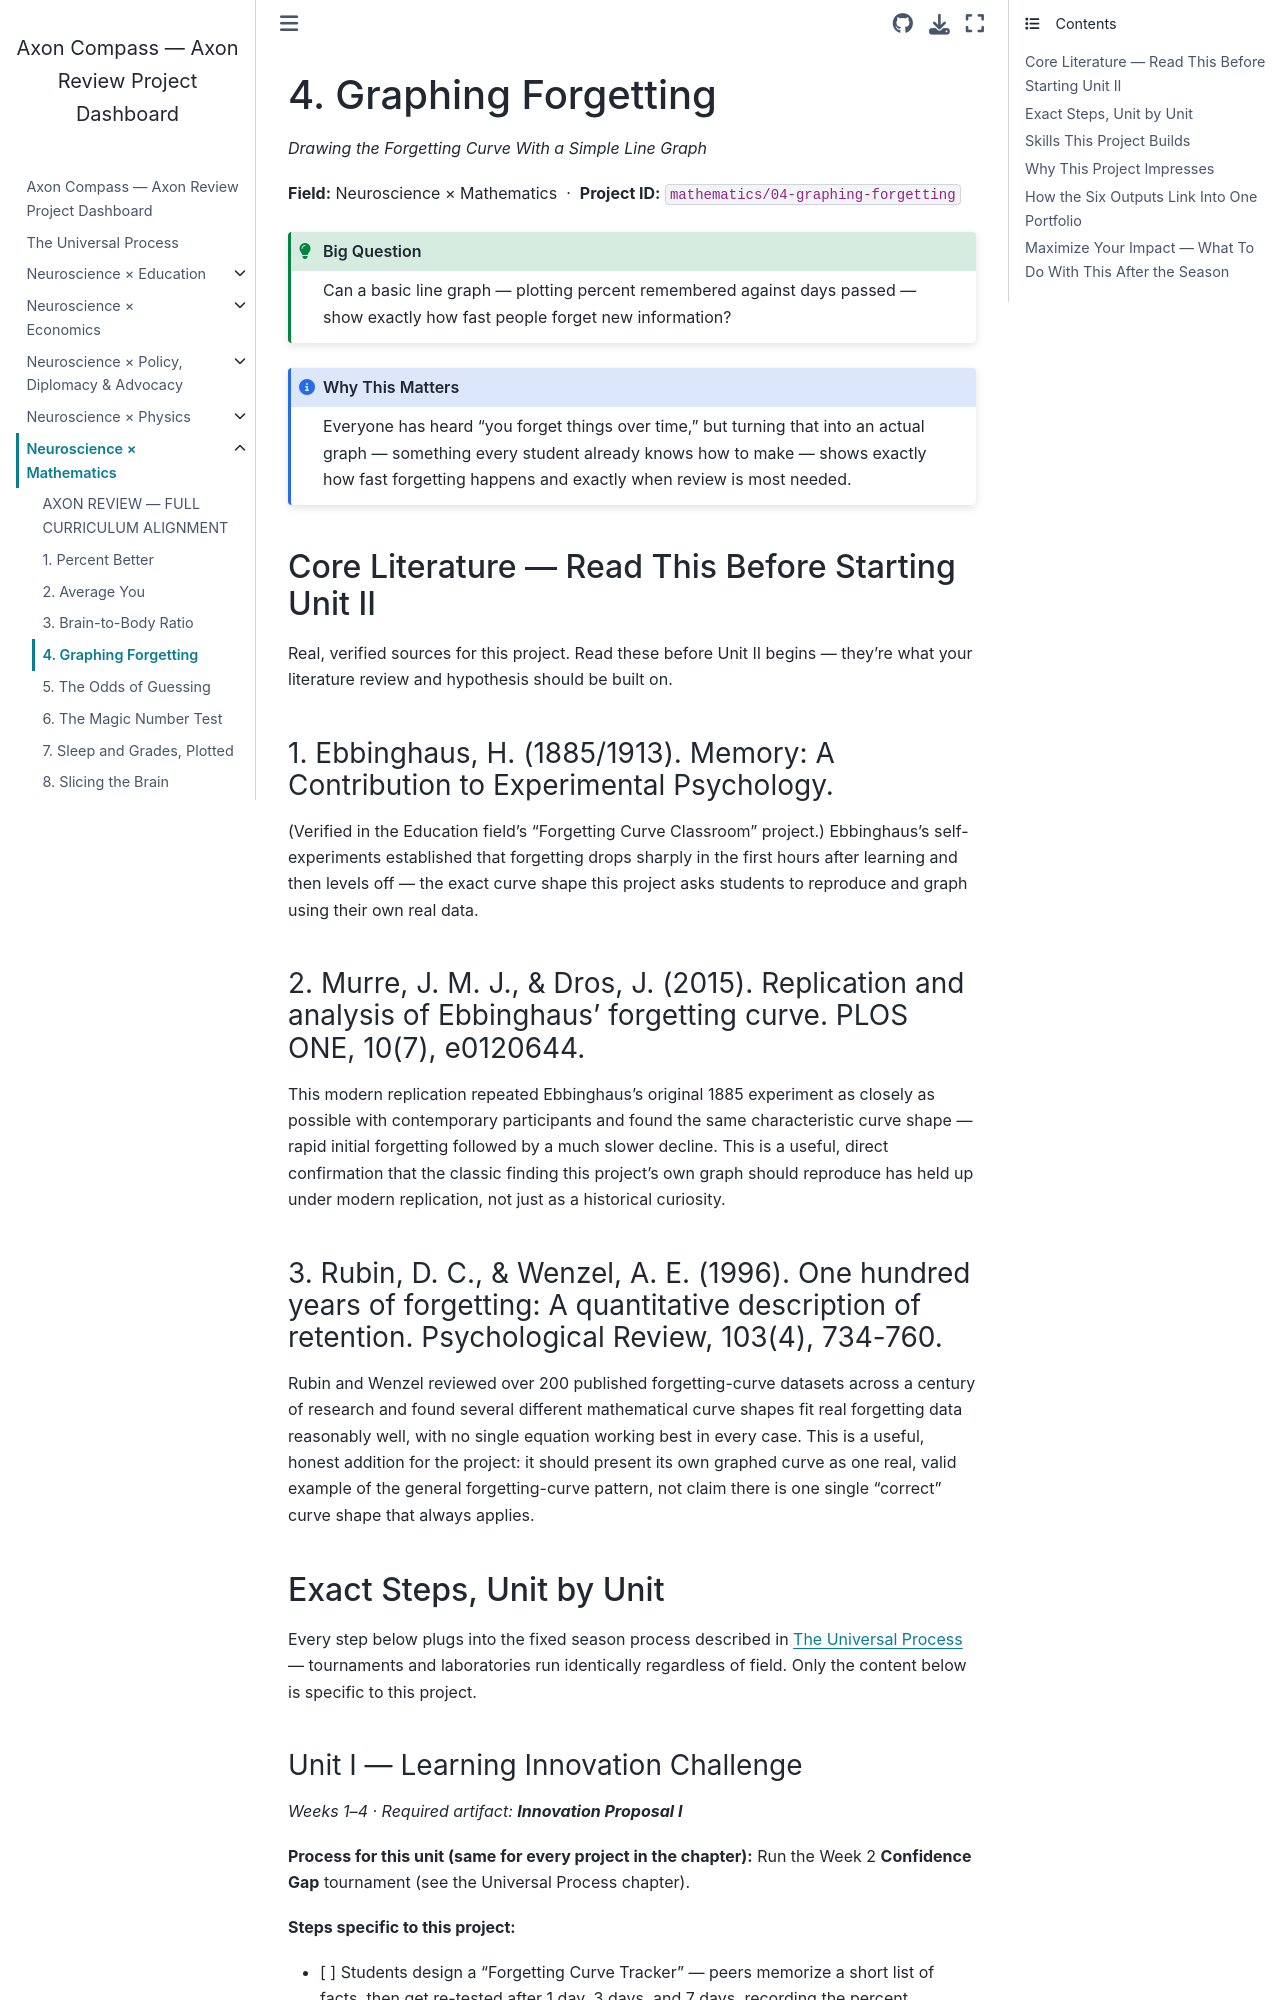

repository: fantina01/axon-compass · page: fields/mathematics/04-graphing-forgetting.html · generator: jekyll

# 4. Graphing Forgetting

*Drawing the Forgetting Curve With a Simple Line Graph*

**Field:** Neuroscience × Mathematics &nbsp;·&nbsp; **Project ID:** `mathematics/04-graphing-forgetting`

```{admonition} Big Question
:class: tip
Can a basic line graph — plotting percent remembered against days passed — show exactly how fast people forget new information?
```

```{admonition} Why This Matters
:class: note
Everyone has heard "you forget things over time," but turning that into an actual graph — something every student already knows how to make — shows exactly how fast forgetting happens and exactly when review is most needed.
```

## Core Literature — Read This Before Starting Unit II

Real, verified sources for this project. Read these before Unit II begins — they're what your literature review and hypothesis should be built on.

### 1. Ebbinghaus, H. (1885/1913). Memory: A Contribution to Experimental Psychology.

(Verified in the Education field's "Forgetting Curve Classroom" project.) Ebbinghaus's self-experiments established that forgetting drops sharply in the first hours after learning and then levels off — the exact curve shape this project asks students to reproduce and graph using their own real data.

### 2. Murre, J. M. J., & Dros, J. (2015). Replication and analysis of Ebbinghaus' forgetting curve. PLOS ONE, 10(7), e0120644.

This modern replication repeated Ebbinghaus's original 1885 experiment as closely as possible with contemporary participants and found the same characteristic curve shape — rapid initial forgetting followed by a much slower decline. This is a useful, direct confirmation that the classic finding this project's own graph should reproduce has held up under modern replication, not just as a historical curiosity.

### 3. Rubin, D. C., & Wenzel, A. E. (1996). One hundred years of forgetting: A quantitative description of retention. Psychological Review, 103(4), 734-760.

Rubin and Wenzel reviewed over 200 published forgetting-curve datasets across a century of research and found several different mathematical curve shapes fit real forgetting data reasonably well, with no single equation working best in every case. This is a useful, honest addition for the project: it should present its own graphed curve as one real, valid example of the general forgetting-curve pattern, not claim there is one single "correct" curve shape that always applies.

## Exact Steps, Unit by Unit

Every step below plugs into the fixed season process described in {doc}`../../process` — tournaments and laboratories run identically regardless of field. Only the content below is specific to this project.
